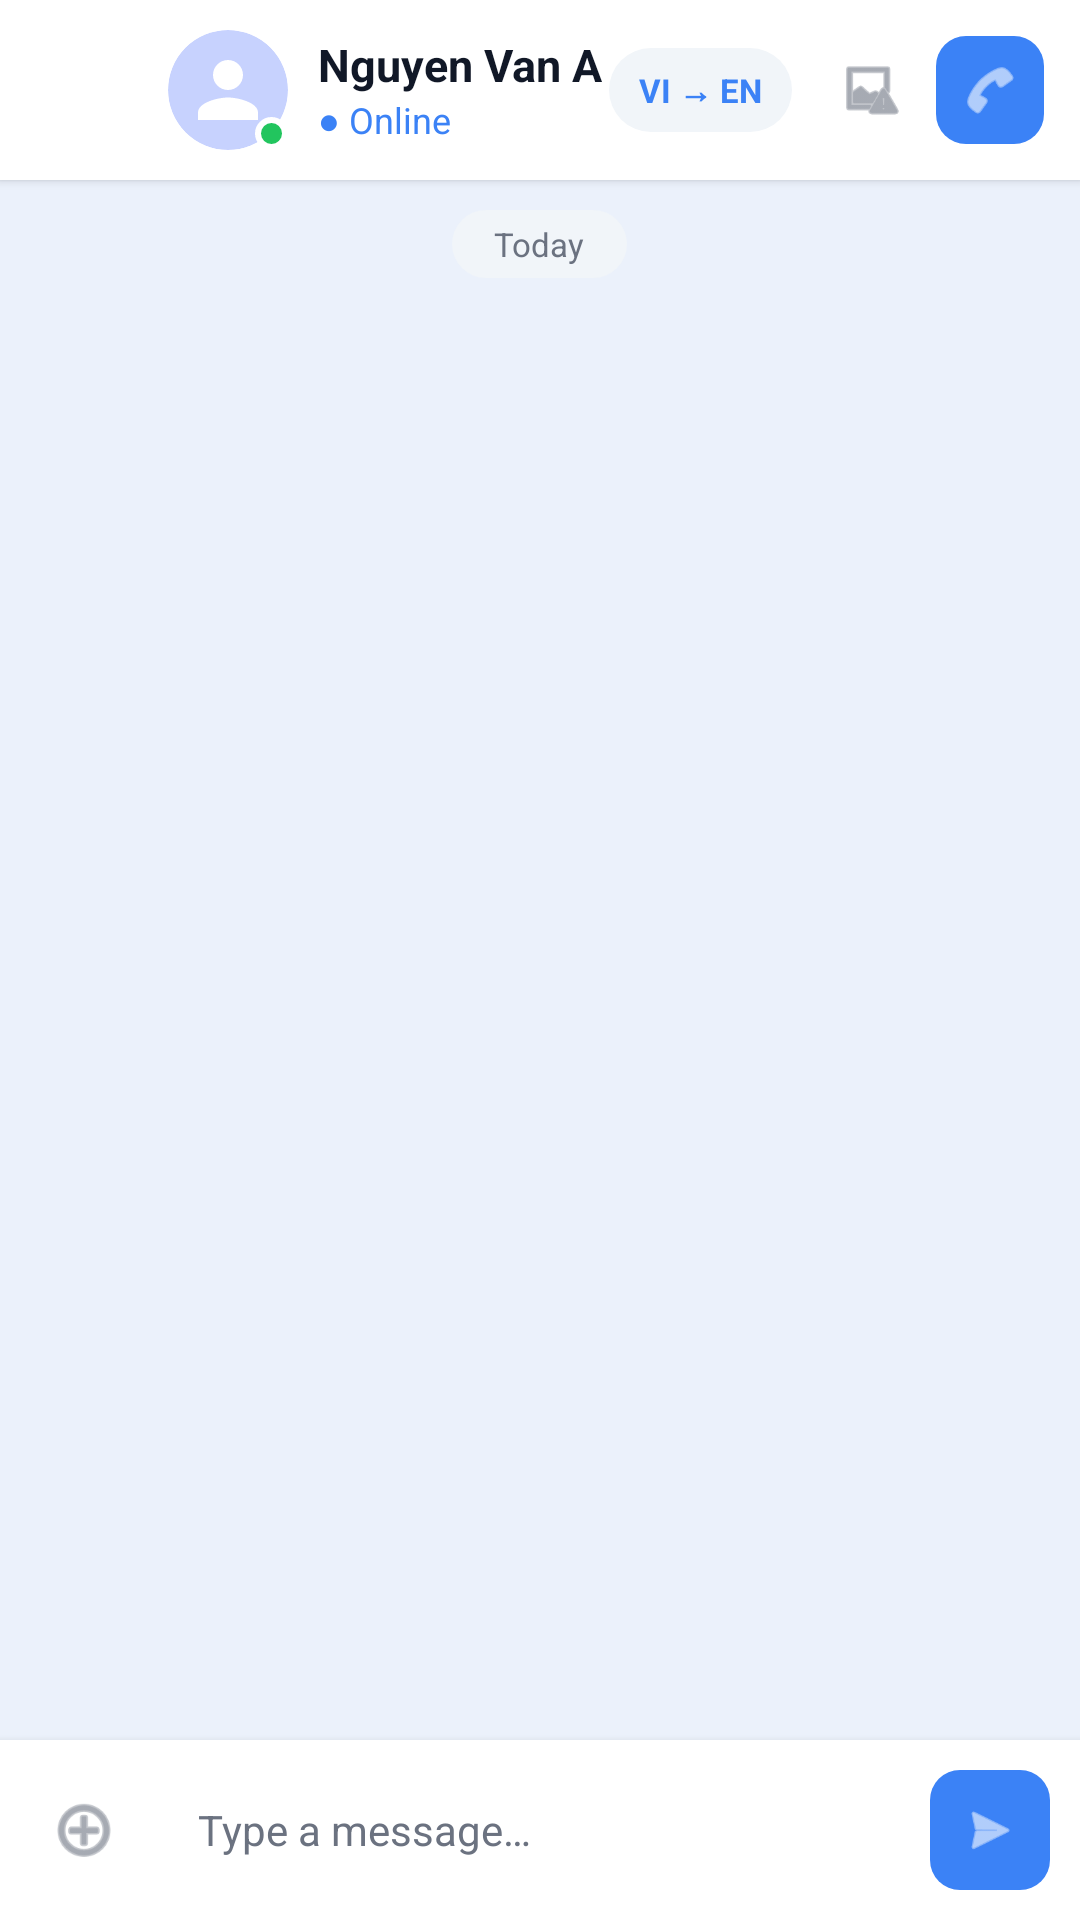

Android layout source for this screen:
<!-- AndroidManifest.xml: application theme Theme.LingoSwap -->
<!-- res/layout/activity_chat.xml -->
<?xml version="1.0" encoding="utf-8"?>
<LinearLayout xmlns:android="http://schemas.android.com/apk/res/android"
    xmlns:app="http://schemas.android.com/apk/res-auto"
    android:layout_width="match_parent"
    android:layout_height="match_parent"
    android:background="@color/bg"
    android:orientation="vertical">

    <LinearLayout
        android:layout_width="match_parent"
        android:layout_height="60dp"
        android:background="@color/white"
        android:gravity="center_vertical"
        android:orientation="horizontal"
        android:paddingStart="12dp"
        android:paddingEnd="12dp"
        android:elevation="2dp">

        <ImageView
            android:id="@+id/btnBack"
            android:layout_width="36dp"
            android:layout_height="36dp"
            android:padding="6dp"
            android:src="@drawable/ic_chevron_left"
            android:clickable="true"
            android:focusable="true"
            app:tint="@color/text_dark" />

        <FrameLayout
            android:layout_width="40dp"
            android:layout_height="40dp"
            android:layout_marginStart="8dp">

            <androidx.cardview.widget.CardView
                android:layout_width="40dp"
                android:layout_height="40dp"
                app:cardCornerRadius="20dp"
                app:cardElevation="0dp">

                <ImageView
                    android:id="@+id/ivPartnerAvatar"
                    android:layout_width="40dp"
                    android:layout_height="40dp"
                    android:scaleType="centerCrop"
                    android:src="@drawable/ic_avatar_placeholder" />
            </androidx.cardview.widget.CardView>

            <View
                android:id="@+id/viewOnlineDot"
                android:layout_width="11dp"
                android:layout_height="11dp"
                android:layout_gravity="bottom|end"
                android:background="@drawable/bg_online_dot" />
        </FrameLayout>

        <LinearLayout
            android:layout_width="0dp"
            android:layout_height="wrap_content"
            android:layout_weight="1"
            android:orientation="vertical"
            android:paddingStart="10dp">

            <TextView
                android:id="@+id/tvPartnerName"
                android:layout_width="wrap_content"
                android:layout_height="wrap_content"
                android:text="Nguyen Van A"
                android:textColor="@color/text_dark"
                android:textSize="15sp"
                android:textStyle="bold" />

            <TextView
                android:id="@+id/tvPartnerStatus"
                android:layout_width="wrap_content"
                android:layout_height="wrap_content"
                android:text="@string/label_online"
                android:textColor="@color/blue"
                android:textSize="12sp" />
        </LinearLayout>

        <TextView
            android:id="@+id/tvLangTag"
            android:layout_width="wrap_content"
            android:layout_height="28dp"
            android:background="@drawable/bg_toggle_group"
            android:gravity="center"
            android:paddingStart="10dp"
            android:paddingEnd="10dp"
            android:text="VI → EN"
            android:textColor="@color/blue"
            android:textSize="11sp"
            android:textStyle="bold"
            android:layout_marginEnd="8dp" />

        <ImageView
            android:id="@+id/btnReport"
            android:layout_width="36dp"
            android:layout_height="36dp"
            android:padding="7dp"
            android:layout_marginEnd="4dp"
            android:src="@android:drawable/ic_menu_report_image"
            android:clickable="true"
            android:focusable="true"
            android:contentDescription="@string/report_title"
            app:tint="@color/text_muted" />

        <ImageView
            android:id="@+id/btnVideoCall"
            android:layout_width="36dp"
            android:layout_height="36dp"
            android:background="@drawable/bg_btn_primary"
            android:padding="8dp"
            android:src="@android:drawable/ic_menu_call"
            android:clickable="true"
            android:focusable="true"
            app:tint="@color/white" />
    </LinearLayout>

    <TextView
        android:id="@+id/tvDateDivider"
        android:layout_width="wrap_content"
        android:layout_height="wrap_content"
        android:layout_gravity="center_horizontal"
        android:layout_marginTop="10dp"
        android:layout_marginBottom="2dp"
        android:background="@drawable/bg_toggle_group"
        android:paddingStart="14dp"
        android:paddingEnd="14dp"
        android:paddingTop="4dp"
        android:paddingBottom="4dp"
        android:text="@string/chat_today"
        android:textColor="@color/text_muted"
        android:textSize="11sp" />

    <androidx.recyclerview.widget.RecyclerView
        android:id="@+id/rvMessages"
        android:layout_width="match_parent"
        android:layout_height="0dp"
        android:layout_weight="1"
        android:clipToPadding="false"
        android:paddingStart="12dp"
        android:paddingEnd="12dp"
        android:paddingTop="8dp"
        android:paddingBottom="8dp"
        android:scrollbars="none" />

    <LinearLayout
        android:id="@+id/layoutTranslateTip"
        android:layout_width="match_parent"
        android:layout_height="38dp"
        android:background="@color/white"
        android:gravity="center"
        android:orientation="horizontal"
        android:visibility="gone">

        <ImageView
            android:layout_width="16dp"
            android:layout_height="16dp"
            android:src="@drawable/ic_globe"
            app:tint="@color/text_muted"
            android:layout_marginEnd="6dp" />

        <TextView
            android:id="@+id/tvTranslationResult"
            android:layout_width="0dp"
            android:layout_height="wrap_content"
            android:layout_weight="1"
            android:text="@string/chat_translating"
            android:textColor="@color/text_mid"
            android:textSize="13sp" />

        <ImageView
            android:id="@+id/btnCloseTranslate"
            android:layout_width="28dp"
            android:layout_height="28dp"
            android:padding="4dp"
            android:src="@android:drawable/ic_menu_close_clear_cancel"
            android:clickable="true"
            android:focusable="true"
            app:tint="@color/text_muted" />
    </LinearLayout>

    <LinearLayout
        android:layout_width="match_parent"
        android:layout_height="wrap_content"
        android:background="@color/white"
        android:gravity="center_vertical"
        android:orientation="horizontal"
        android:paddingStart="10dp"
        android:paddingEnd="10dp"
        android:paddingTop="8dp"
        android:paddingBottom="8dp"
        android:elevation="4dp">

        <ImageView
            android:id="@+id/btnEmoji"
            android:layout_width="36dp"
            android:layout_height="36dp"
            android:padding="6dp"
            android:src="@android:drawable/ic_menu_add"
            android:clickable="true"
            android:focusable="true"
            app:tint="@color/text_muted" />

        <EditText
            android:id="@+id/etMessage"
            android:layout_width="0dp"
            android:layout_height="44dp"
            android:layout_weight="1"
            android:background="@drawable/bg_input"
            android:hint="@string/chat_hint"
            android:textColor="@color/text_dark"
            android:textColorHint="@color/text_muted"
            android:textSize="14sp"
            android:paddingStart="14dp"
            android:paddingEnd="14dp"
            android:inputType="textMultiLine"
            android:maxLines="4"
            android:layout_marginStart="6dp"
            android:layout_marginEnd="6dp" />

        <ImageView
            android:id="@+id/btnSend"
            android:layout_width="40dp"
            android:layout_height="40dp"
            android:background="@drawable/bg_btn_primary"
            android:padding="10dp"
            android:src="@android:drawable/ic_menu_send"
            android:clickable="true"
            android:focusable="true"
            app:tint="@color/white" />
    </LinearLayout>

</LinearLayout>
<!-- resources referenced by this layout -->
<resources>
  <color name="bg">#EBF1FB</color>
  <color name="blue">#3B82F6</color>
  <color name="text_dark">#111827</color>
  <color name="text_mid">#374151</color>
  <color name="text_muted">#6B7280</color>
  <color name="white">#FFFFFF</color>
  <!-- drawable bg_btn_primary (drawable) -->
  <?xml version="1.0" encoding="utf-8"?>
  <shape xmlns:android="http://schemas.android.com/apk/res/android"><solid android:color="@color/blue"/><corners android:radius="10dp"/></shape>
  <!-- drawable bg_online_dot (drawable) -->
  <?xml version="1.0" encoding="utf-8"?>
  <shape xmlns:android="http://schemas.android.com/apk/res/android"
      android:shape="oval">
      <solid android:color="#22C55E"/>
      <stroke android:width="2dp" android:color="@color/white"/>
  </shape>
  <!-- drawable bg_toggle_group (drawable) -->
  <?xml version="1.0" encoding="utf-8"?>
  <shape xmlns:android="http://schemas.android.com/apk/res/android"><solid android:color="@color/input_bg"/><corners android:radius="20dp"/></shape>
  <!-- drawable ic_avatar_placeholder (drawable) -->
  <vector xmlns:android="http://schemas.android.com/apk/res/android"
      android:width="40dp"
      android:height="40dp"
      android:viewportWidth="40"
      android:viewportHeight="40">
      
      <path
          android:fillColor="#C7D2FE"
          android:pathData="M20,20m-20,0a20,20 0,1 1,40 0a20,20 0,1 1,-40 0" />
      
      <path
          android:fillColor="#FFFFFF"
          android:pathData="M20,20c2.76,0 5,-2.24 5,-5s-2.24,-5 -5,-5 -5,2.24 -5,5 2.24,5 5,5zM20,22.5c-3.34,0 -10,1.67 -10,5V30h20v-2.5c0,-3.33 -6.66,-5 -10,-5z" />
  </vector>
  <!-- drawable ic_globe (drawable) -->
  <vector xmlns:android="http://schemas.android.com/apk/res/android"
      android:width="24dp" android:height="24dp"
      android:viewportWidth="24" android:viewportHeight="24">
      <path android:fillColor="@android:color/white"
          android:pathData="M12,2C6.48,2 2,6.48 2,12s4.48,10 10,10 10,-4.48 10,-10S17.52,2 12,2zM11,19.93c-3.95,-0.49 -7,-3.85 -7,-7.93 0,-0.62 0.08,-1.21 0.21,-1.79L9,15v1c0,1.1 0.9,2 2,2v1.93zM17.9,17.39c-0.26,-0.81 -1,-1.39 -1.9,-1.39h-1v-3c0,-0.55 -0.45,-1 -1,-1L8,12v-2h2c0.55,0 1,-0.45 1,-1L11,7h2c1.1,0 2,-0.9 2,-2v-0.41c2.93,1.19 5,4.06 5,7.41 0,2.08 -0.8,3.97 -2.1,5.39z" />
  </vector>
  <string name="chat_hint">Type a message…</string>
  <string name="chat_today">Today</string>
  <string name="chat_translating">Translating…</string>
  <string name="label_online">● Online</string>
  <string name="report_title">Report violation</string>
  <style name="Theme.LingoSwap" parent="Theme.MaterialComponents.DayNight.NoActionBar">
          <item name="colorPrimary">@color/blue</item>
          <item name="colorPrimaryVariant">@color/blue_dark</item>
          <item name="colorOnPrimary">@color/white</item>
          <item name="android:windowBackground">@color/bg</item>
          <item name="android:fontFamily">sans-serif</item>
      </style>
  <color name="input_bg">#F1F5F9</color>
  <color name="blue_dark">#2563EB</color>
</resources>
